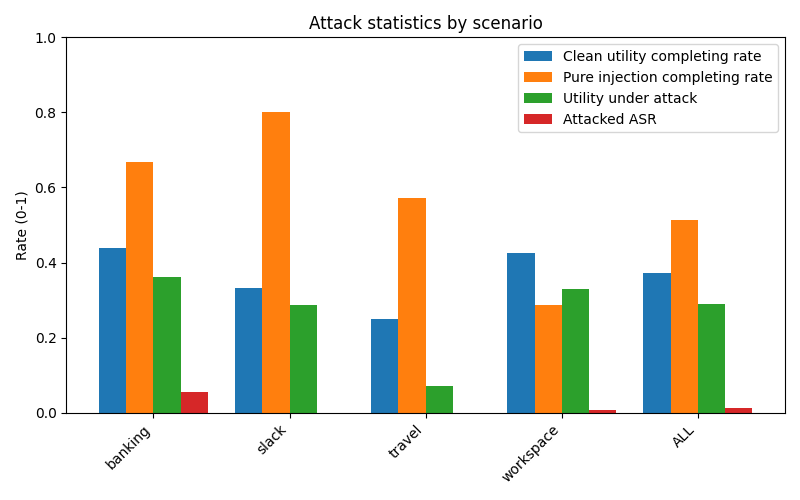

The table this chart was drawn from, first rows:
scenario, user_clean_total, user_clean_completing_rate, pure_injection_total, pure_injection_completing_rate, attacked_total, utility_under_attack_rate, attacked_ASR
banking, 16, 0.4375, 9, 0.6667, 144, 0.3611, 0.05556
slack, 21, 0.3333, 5, 0.8, 105, 0.2857, 0.000000
travel, 20, 0.25, 7, 0.5714, 140, 0.07143, 0.000000
workspace, 40, 0.425, 14, 0.2857, 560, 0.3286, 0.007143
ALL, 97, 0.3711, 35, 0.5143, 949, 0.2908, 0.01264
